Run: headless pygame with SDL's dummy video driver; simulated clock (each Clock.tick advances the game by its frame time, no real sleeping); random seed 0; keys injected as events and as key.get_pressed() state; no mouse input.
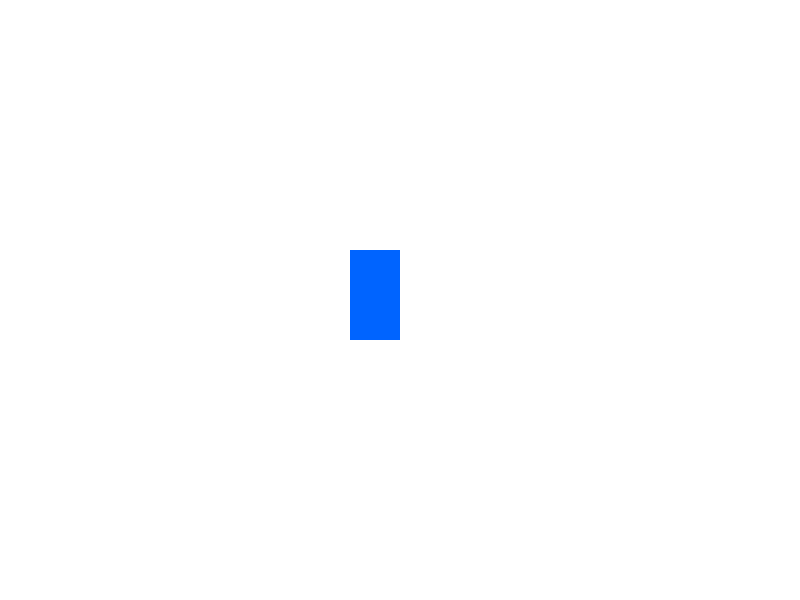
Frame 1 of 4 · flips 1–60 · no input
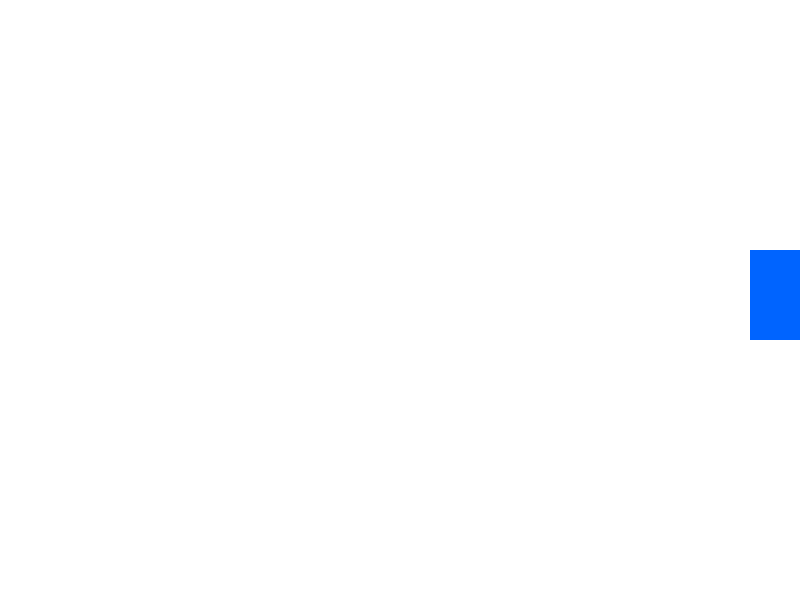
Frame 2 of 4 · flips 61–180 · tapped SPACE, RETURN · held RIGHT (→), D
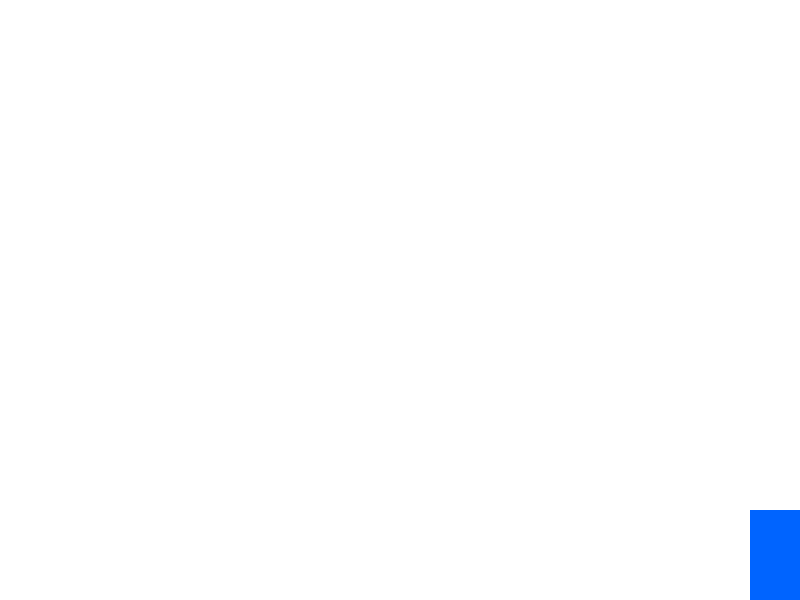
Frame 3 of 4 · flips 181–300 · held DOWN (↓), S
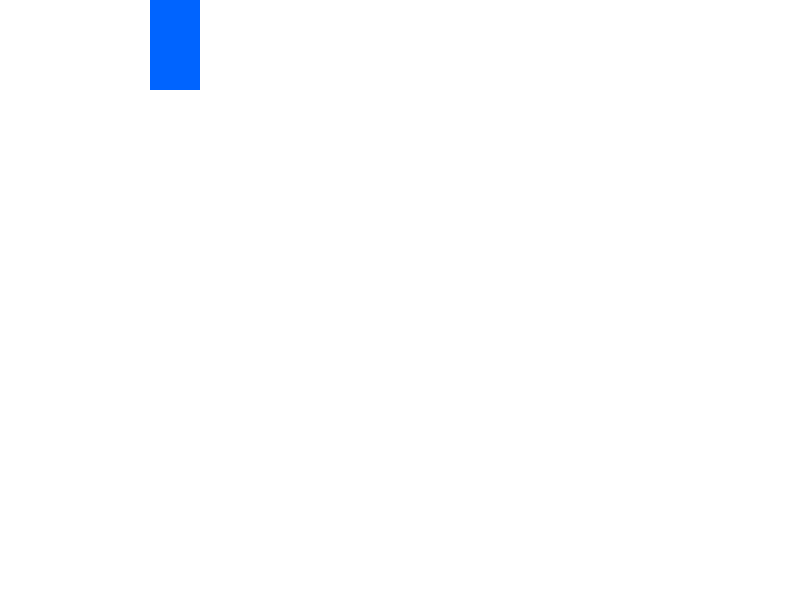
Frame 4 of 4 · flips 301–420 · held LEFT (←), A, UP (↑), W

The pygame program that drew these frames:

import pygame
import sys

# Initialize Pygame
pygame.init()

# Screen settings
SCREEN_WIDTH = 800
SCREEN_HEIGHT = 600
FPS = 60

# Colors
WHITE = (255, 255, 255)
BLACK = (0, 0, 0)
BLUE = (0, 100, 255)

# Create screen
screen = pygame.display.set_mode((SCREEN_WIDTH, SCREEN_HEIGHT))
pygame.display.set_caption("My First Pygame")
clock = pygame.time.Clock()

# Player settings
player_x = 350
player_y = 250
player_width = 50
player_height = 90
player_speed = 5

# Game loop
running = True
while running:
    # Handle events
    for event in pygame.event.get():
        if event.type == pygame.QUIT:
            running = False
    
    # Get keys pressed
    keys = pygame.key.get_pressed()
    
    # Move player
    if (keys[pygame.K_LEFT] or keys[pygame.K_a]) and player_x > 0:
        player_x -= player_speed
    if (keys[pygame.K_RIGHT] or keys[pygame.K_d]) and player_x < SCREEN_WIDTH - player_width:
        player_x += player_speed
    if (keys[pygame.K_UP] or keys[pygame.K_w]) and player_y > 0:
        player_y -= player_speed
    if (keys[pygame.K_DOWN] or keys[pygame.K_s]) and player_y < SCREEN_HEIGHT - player_height:
        player_y += player_speed
    
    # Draw everything
    screen.fill(WHITE)
    
    # Draw player
    pygame.draw.rect(screen, BLUE, (player_x, player_y, player_width, player_height))
    
    # Update display
    pygame.display.flip()
    clock.tick(FPS)

# Quit
pygame.quit()
sys.exit()
